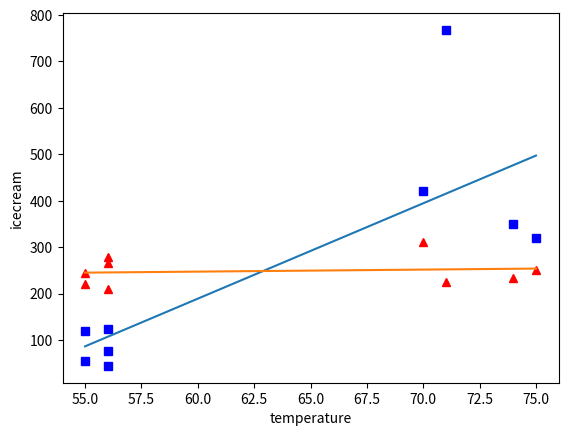

The matplotlib source for this figure:
import matplotlib.pyplot as plt

icecream = [120, 350, 76, 420, 55, 768, 123, 320, 44]
constantIcecream = [245, 233, 265, 310, 221, 225, 210, 250, 278]
temp = [55, 74, 56, 70, 55, 71, 56, 75, 56]

def get_mean (list):
    sum = 0
    for i in list :
        sum += i
    return sum / len(list)

def get_sd (list) :
    mean = get_mean(list)
    sum = 0
    for i in list:
        sum += (i-mean)**2
    return (sum / (len(list) - 1) ) ** 0.5

def get_R (listA, listB) :
    sum = 0
    meanA = get_mean(listA)
    meanB = get_mean(listB)
    sdA = get_sd(listA)
    sdB = get_sd(listB)
    for index in range(len(listA)):
        sum += ( (listA[index] - meanA ) / sdA ) * ( (listB[index] - meanB ) / sdB )
    return sum / (len(listA) - 1)

def get_LSR (listA, listB) :
    R = get_R(listA, listB)
    b = R * (get_sd(listB) / get_sd(listA))
    a = get_mean(listB) - b * get_mean(listA)
    return [a, b]

def draw_line (coefficients, data):
    twoPoints = [0, 0]
    twoPoints[0] = data[0] * coefficients[1] + coefficients[0]
    twoPoints[1] = data[1] * coefficients[1] + coefficients[0]
    return twoPoints


print(get_sd(temp))
# print( get_mean(icecream) )
print( get_sd (icecream) )
#
# print( get_mean(constantIcecream) )
print( get_sd (constantIcecream) )
print(get_LSR(icecream, temp))
print(get_LSR(constantIcecream, temp))

print(get_R(icecream, temp))
print(get_R(constantIcecream, temp))

plt.xlabel('temperature')
plt.ylabel('icecream')
plt.plot(temp, icecream, 'bs', temp, constantIcecream, 'r^')
plt.plot([55, 75], draw_line(get_LSR(temp, icecream), [55, 75]))
plt.plot([55, 75], draw_line(get_LSR(temp, constantIcecream), [55, 75]))
plt.show()
